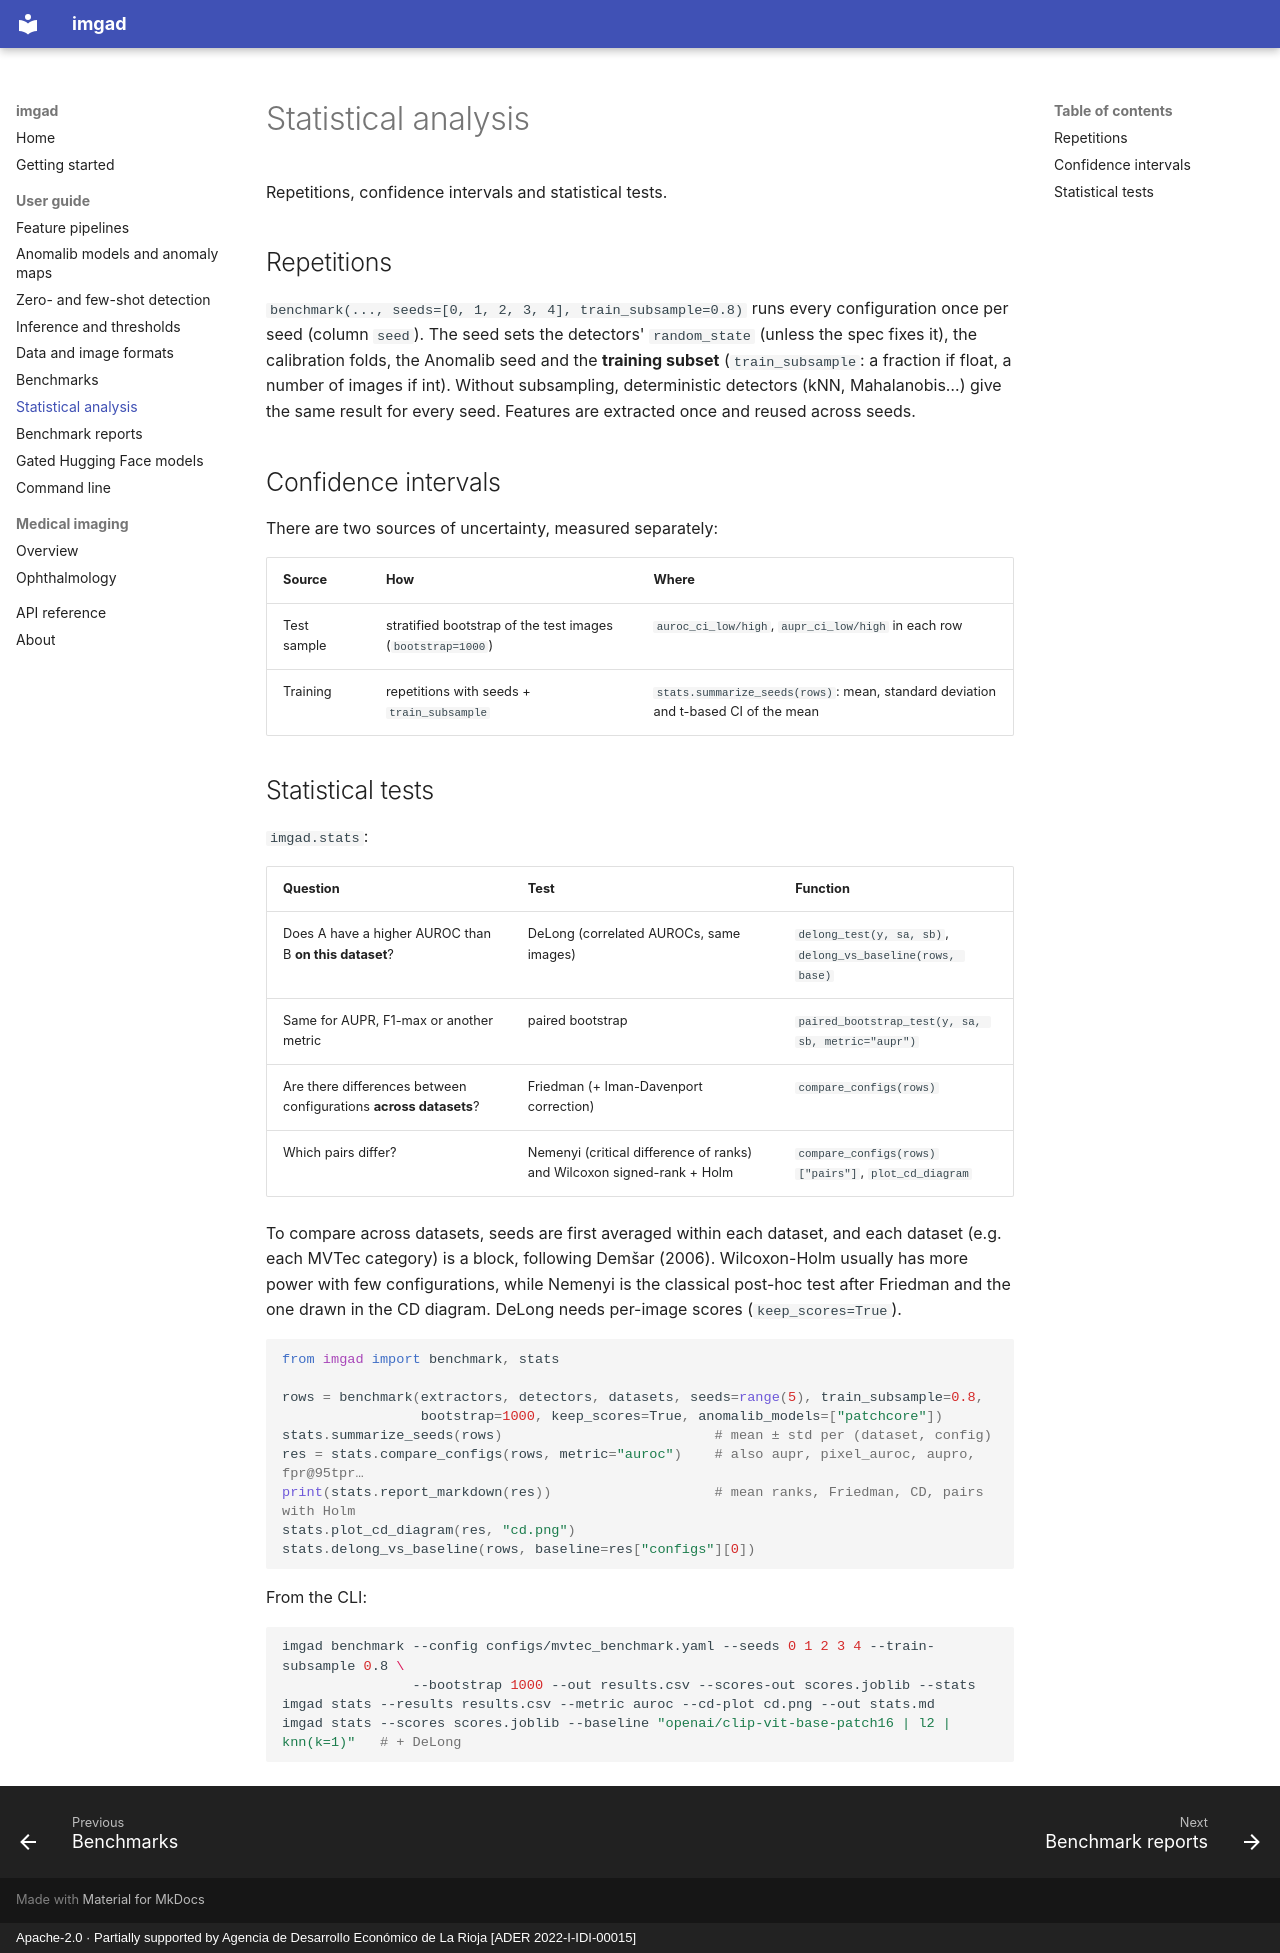

repository: joheras/imgad · page: guide/statistics/index.html · generator: mkdocs · copyright: Apache-2.0 · Partially supported by Agencia de Desarrollo Económico de La Rioja [ADER 2022-I-IDI-00015]

# Statistical analysis

Repetitions, confidence intervals and statistical tests.

## Repetitions

 `benchmark(..., seeds=[0, 1, 2, 3, 4], train_subsample=0.8)` runs every configuration
once per seed (column `seed`). The seed sets the detectors' `random_state` (unless the spec fixes it),
the calibration folds, the Anomalib seed and the **training subset** (`train_subsample`: a fraction if
float, a number of images if int). Without subsampling, deterministic detectors (kNN, Mahalanobis…)
give the same result for every seed. Features are extracted once and reused across seeds.

## Confidence intervals

 There are two sources of uncertainty, measured separately:

| Source | How | Where |
|---|---|---|
| Test sample | stratified bootstrap of the test images (`bootstrap=1000`) | `auroc_ci_low/high`, `aupr_ci_low/high` in each row |
| Training | repetitions with seeds + `train_subsample` | `stats.summarize_seeds(rows)`: mean, standard deviation and t-based CI of the mean |

## Statistical tests

`imgad.stats`:

| Question | Test | Function |
|---|---|---|
| Does A have a higher AUROC than B **on this dataset**? | DeLong (correlated AUROCs, same images) | `delong_test(y, sa, sb)`, `delong_vs_baseline(rows, base)` |
| Same for AUPR, F1-max or another metric | paired bootstrap | `paired_bootstrap_test(y, sa, sb, metric="aupr")` |
| Are there differences between configurations **across datasets**? | Friedman (+ Iman-Davenport correction) | `compare_configs(rows)` |
| Which pairs differ? | Nemenyi (critical difference of ranks) and Wilcoxon signed-rank + Holm | `compare_configs(rows)["pairs"]`, `plot_cd_diagram` |

To compare across datasets, seeds are first averaged within each dataset, and each dataset (e.g. each
MVTec category) is a block, following Demšar (2006). Wilcoxon-Holm usually has more power with few
configurations, while Nemenyi is the classical post-hoc test after Friedman and the one drawn in the CD
diagram. DeLong needs per-image scores (`keep_scores=True`).

```python
from imgad import benchmark, stats

rows = benchmark(extractors, detectors, datasets, seeds=range(5), train_subsample=0.8,
                 bootstrap=1000, keep_scores=True, anomalib_models=["patchcore"])
stats.summarize_seeds(rows)                          # mean ± std per (dataset, config)
res = stats.compare_configs(rows, metric="auroc")    # also aupr, pixel_auroc, aupro, fpr@95tpr…
print(stats.report_markdown(res))                    # mean ranks, Friedman, CD, pairs with Holm
stats.plot_cd_diagram(res, "cd.png")
stats.delong_vs_baseline(rows, baseline=res["configs"][0])
```

From the CLI:

```bash
imgad benchmark --config configs/mvtec_benchmark.yaml --seeds 0 1 2 3 4 --train-subsample 0.8 \
                --bootstrap 1000 --out results.csv --scores-out scores.joblib --stats
imgad stats --results results.csv --metric auroc --cd-plot cd.png --out stats.md
imgad stats --scores scores.joblib --baseline "openai/clip-vit-base-patch16 | l2 | knn(k=1)"   # + DeLong
```
